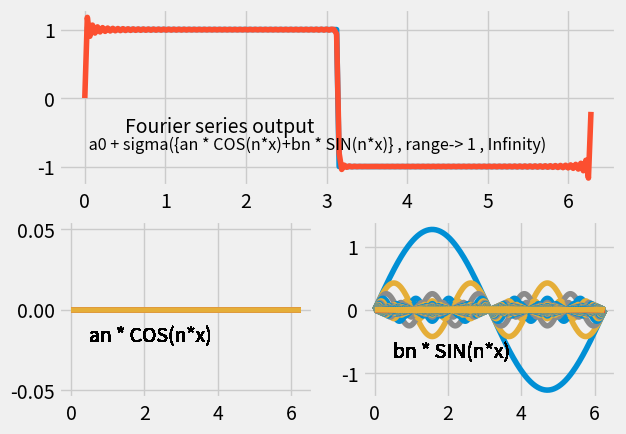

Write Python code to recreate this figure.
import math
import numpy 
import scipy.integrate as integrate
from scipy import signal

import matplotlib.pyplot as pplt

#print(pplt.style.available)
#pplt.style.use('dark_background')
pplt.style.use('fivethirtyeight')

var_fig = pplt.figure()
var_figMgr = pplt.get_current_fig_manager()
var_figMgr.full_screen_toggle()

gs = var_fig.add_gridspec(2,2)
Axes1 = var_fig.add_subplot(gs[0, :])
Axes2 = var_fig.add_subplot(gs[1, 0])
Axes3 = var_fig.add_subplot(gs[1, 1])


var_axis_X = numpy.linspace(0, 6.28, num=200)
var_n = 100 # number of waves used for construction

var_a0 = 0 # a0 value
var_lst_an = ['NA'] # list of Cosine weightages
var_lst_bn = ['NA'] # list of Sine weightages





def mthd_get_coef(para_the_func , para_n ,para_an_or_bn):
    # integrate.quad  is giving tuple as output , in which zero th index contains integration awnser
    if para_n == 0 and para_an_or_bn == 'an':
        a0 = (0.318) * ((integrate.quad(lambda x:para_the_func(x) , -(math.pi) , (math.pi)))[0])
        return a0
    if para_n != 0 and para_an_or_bn == 'an':    
        an = (0.318) * ((integrate.quad((lambda x:para_the_func(x) * math.cos(para_n * x)) , -math.pi , math.pi))[0])
        return an
    if para_n != 0 and para_an_or_bn == 'bn':    
        bn = (0.318) * ((integrate.quad((lambda x:para_the_func(x) * math.sin(para_n * x)) , -math.pi , math.pi))[0])
        return bn
    return 'NA'




var_lst_f_of_X = []
def mthd_output(para_n , para_a0 , para_lst_an , para_lst_bn , para_axis_X):

    for cntr in range(0 , len(para_lst_an)) :
        if cntr == 0 :
            f_of_x = (para_a0)*(1/2) 
        else :
            #print('f_of_x in an : ',f_of_x)
            f_of_x = f_of_x + para_lst_an[cntr] * (numpy.cos( (cntr) * (para_axis_X) ))
            f_of_x = f_of_x + para_lst_bn[cntr] * (numpy.sin( (cntr) * (para_axis_X) ))
        var_lst_f_of_X.append(f_of_x)
    return f_of_x






def mth_plot_graph (para_axis_x , para_main_func , para_generated_func , para_cntr):
    Axes1.plot(para_axis_x,para_main_func )
    Axes1.plot(para_axis_x,para_generated_func)
    Axes1.text(0.5,-0.5,'Fourier series output')
    Axes1.text(0,-0.75,' a0 + sigma({an * COS(n*x)+bn * SIN(n*x)} , range-> 1 , Infinity)' , fontsize =  'small')
    #mth_sin_and_cosine_plot(var_a0 , var_lst_an , var_lst_bn , para_cntr)
    if para_cntr == 0 :
        Axes2.plot(para_axis_x , var_a0)
    else :
        Axes2.plot(para_axis_x , var_lst_an[para_cntr] * numpy.cos( para_cntr * para_axis_x))
        Axes3.plot(para_axis_x , var_lst_bn[para_cntr] * numpy.sin( para_cntr * para_axis_x))
        Axes2.text(0.5,-0.02,'an * COS(n*x)')
        Axes3.text(0.5,-0.75,'bn * SIN(n*x)')





var_the_func = signal.square
for i in range (0,var_n) :
    if i == 0 :
        var_a0 = mthd_get_coef(var_the_func , i , 'an')
    else :
        var_lst_an.append(mthd_get_coef(var_the_func , i , 'an'))
        var_lst_bn.append(mthd_get_coef(var_the_func , i , 'bn'))

for i in range (0,var_n):
    if i == 0 :
        if var_a0 < 0.05 :
            var_a0 = 0
    else :
        if var_lst_an[i] < 0.001:
            var_lst_an[i] = 0
        if var_lst_bn[i] < 0.001:
            var_lst_bn[i] = 0


var_f_of_x = mthd_output(var_n , var_a0 , var_lst_an , var_lst_bn , var_axis_X)




array=numpy.array
for i in range(1,len(var_lst_f_of_X)) :
    Axes1.cla()
    mth_plot_graph (var_axis_X , var_the_func(var_axis_X) , var_lst_f_of_X[i] , i)
    pplt.pause(.01)

pplt.show()
